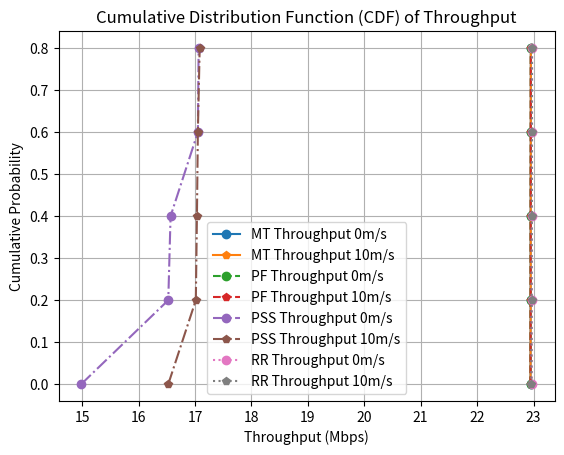

Source code (Python):
import numpy as np
import matplotlib.pyplot as plt

# Example throughput data for different schedulers at 0ms and 10ms
throughputs_mt_0ms = np.array([22.9485, 22.9477, 22.9467, 22.9522, 22.9512])
throughputs_mt_10ms = np.array([22.9504, 22.9511, 22.9494, 22.9519, 22.9466])
throughputs_pf_0ms = np.array([22.9481, 22.9473, 22.9464, 22.951, 22.9508])
throughputs_pf_10ms = np.array([22.9483, 22.9507, 22.9491, 22.9515, 22.9463])
throughputs_pss_0ms = np.array([17.0654, 16.5682, 16.5275, 17.0518, 14.9845])
throughputs_pss_10ms = np.array([17.084, 17.0157, 17.0353, 16.5275, 17.0517])
throughputs_rr_0ms = np.array([22.9724, 22.9746, 22.9677, 22.9698, 22.9733])
throughputs_rr_10ms = np.array([22.9724, 22.9634, 22.9719, 22.9688, 22.965])

# Function to calculate sorted throughputs and cumulative probabilities
def calculate_cdf(data):
    sorted_data = np.sort(data)
    cdf = np.arange(len(sorted_data)) / float(len(sorted_data))
    return sorted_data, cdf

# Calculate CDF for each scheduler and speed combination
sorted_mt_0ms, cdf_mt_0ms = calculate_cdf(throughputs_mt_0ms)
sorted_mt_10ms, cdf_mt_10ms = calculate_cdf(throughputs_mt_10ms)
sorted_pf_0ms, cdf_pf_0ms = calculate_cdf(throughputs_pf_0ms)
sorted_pf_10ms, cdf_pf_10ms = calculate_cdf(throughputs_pf_10ms)
sorted_pss_0ms, cdf_pss_0ms = calculate_cdf(throughputs_pss_0ms)
sorted_pss_10ms, cdf_pss_10ms = calculate_cdf(throughputs_pss_10ms)
sorted_rr_0ms, cdf_rr_0ms = calculate_cdf(throughputs_rr_0ms)
sorted_rr_10ms, cdf_rr_10ms = calculate_cdf(throughputs_rr_10ms)

# Plot the CDFs
plt.figure()
plt.plot(sorted_mt_0ms, cdf_mt_0ms, marker='o', linestyle='-', label='MT Throughput 0m/s')
plt.plot(sorted_mt_10ms, cdf_mt_10ms, marker='p', linestyle='-', label='MT Throughput 10m/s')
plt.plot(sorted_pf_0ms, cdf_pf_0ms, marker='o', linestyle='--', label='PF Throughput 0m/s')
plt.plot(sorted_pf_10ms, cdf_pf_10ms, marker='p', linestyle='--', label='PF Throughput 10m/s')
plt.plot(sorted_pss_0ms, cdf_pss_0ms, marker='o', linestyle='-.', label='PSS Throughput 0m/s')
plt.plot(sorted_pss_10ms, cdf_pss_10ms, marker='p', linestyle='-.', label='PSS Throughput 10m/s')
plt.plot(sorted_rr_0ms, cdf_rr_0ms, marker='o', linestyle=':', label='RR Throughput 0m/s')
plt.plot(sorted_rr_10ms, cdf_rr_10ms, marker='p', linestyle=':', label='RR Throughput 10m/s')

plt.xlabel('Throughput (Mbps)')
plt.ylabel('Cumulative Probability')
plt.title('Cumulative Distribution Function (CDF) of Throughput')
plt.legend()
plt.grid(True)
plt.show()
